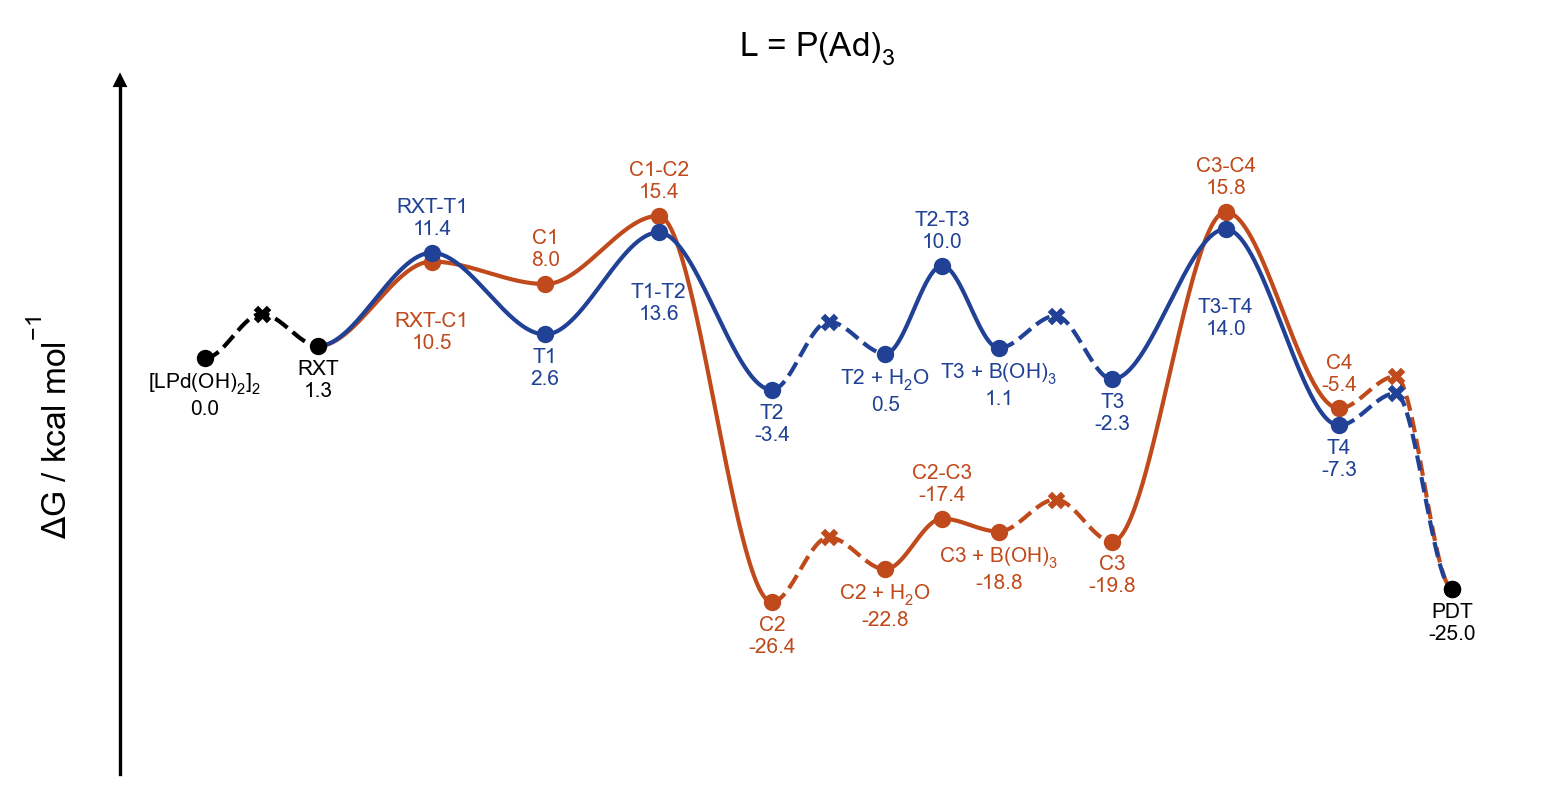

Values plotted in this chart, from the file beside it:
line, point, label_name, is_label, is_point, is_TS, vertical_alignment, vertical_offset, line_color, point_color, point_marker, structure, reference_gibbs
0, 0, [LPd(OH)$_2$]$_2$, True, True, False, top, -1.5, black, black, o, 00-lpdoh2, 0.0
0, 1, Pd-RXT, False, True, True, top, -1.5, black, black, x, diffusion, 4.793
0, 2, RXT, True, True, False, top, -1.5, black, black, o, 01-rxt, 1.326
1, 2, RXT, False, False, False, top, -1.5, #C04A1B, #C04A1B, o, 01-rxt, 1.326
1, 4, RXT-C1, True, True, True, top, -5.5, #C04A1B, #C04A1B, o, 02-ts-rxt-c1, 10.46
1, 6, C1, True, True, False, bottom, 1.5, #C04A1B, #C04A1B, o, 03-c1, 8.022
1, 8, C1-C2, True, True, True, bottom, 1.5, #C04A1B, #C04A1B, o, 04-ts-c1-c2, 15.41
1, 10, C2, True, True, False, top, -1.5, #C04A1B, #C04A1B, o, 05-c2, -26.39
1, 11, C2 // H$_2$O, False, True, True, top, -1.5, #C04A1B, #C04A1B, x, diffusion, -19.38
1, 12, C2 + H$_2$O, True, True, False, top, -1.5, #C04A1B, #C04A1B, o, 06-c2-h2o, -22.85
1, 13, C2-C3, True, True, True, bottom, 1.5, #C04A1B, #C04A1B, o, 07-ts-c2-c3, -17.36
1, 14, C3 + B(OH)$_3$, True, True, False, top, -1.5, #C04A1B, #C04A1B, o, 08-c3-boh3, -18.76
1, 15, C3 // B(OH)$_3$, False, True, True, top, -1.5, #C04A1B, #C04A1B, x, diffusion, -15.29
1, 16, C3, True, True, False, top, -1.5, #C04A1B, #C04A1B, o, 09-c3, -19.85
1, 18, C3-C4, True, True, True, bottom, 1.5, #C04A1B, #C04A1B, o, 10-ts-c3-c4, 15.83
1, 20, C4, True, True, False, bottom, 1.5, #C04A1B, #C04A1B, o, 11-c4, -5.43
1, 21, C4-PDT, False, True, True, top, -1.5, #C04A1B, #C04A1B, x, diffusion, -1.963
1, 22, PDT, True, True, False, top, -1.5, black, black, o, pdt, -24.97
2, 2, RXT, False, False, False, top, -1.5, #204195, #204195, o, 01-rxt, 1.326
2, 4, RXT-T1, True, True, True, bottom, 1.5, #204195, #204195, o, 12-ts-rxt-t1, 11.41
2, 6, T1, True, True, False, top, -1.5, #204195, #204195, o, 13-t1, 2.574
2, 8, T1-T2, True, True, True, top, -5.5, #204195, #204195, o, 14-ts-t1-t2, 13.61
2, 10, T2, True, True, False, top, -1.5, #204195, #204195, o, 15-t2, -3.422
2, 11, T2 // H$_2$O, False, True, True, top, -1.5, #204195, #204195, x, diffusion, 3.958
2, 12, T2 + H$_2$O, True, True, False, top, -1.5, #204195, #204195, o, 16-t2-h2o, 0.4917
2, 13, T2-T3, True, True, True, bottom, 1.5, #204195, #204195, o, 17-ts-t2-t3, 10
2, 14, T3 + B(OH)$_3$, True, True, False, top, -1.5, #204195, #204195, o, 18-t3-boh3, 1.108
2, 15, T3 // B(OH)$_3$, False, True, True, top, -1.5, #204195, #204195, x, diffusion, 4.574
2, 16, T3, True, True, False, top, -1.5, #204195, #204195, o, 19-t3, -2.269
2, 18, T3-T4, True, True, True, top, -7.5, #204195, #204195, o, 20-ts-t3-t4, 13.97
2, 20, T4, True, True, False, top, -1.5, #204195, #204195, o, 21-t4, -7.264
2, 21, T4-PDT, False, True, True, top, -1.5, #204195, #204195, x, diffusion, -3.797
2, 22, PDT, False, True, False, top, -1.5, black, black, o, pdt, -24.97
